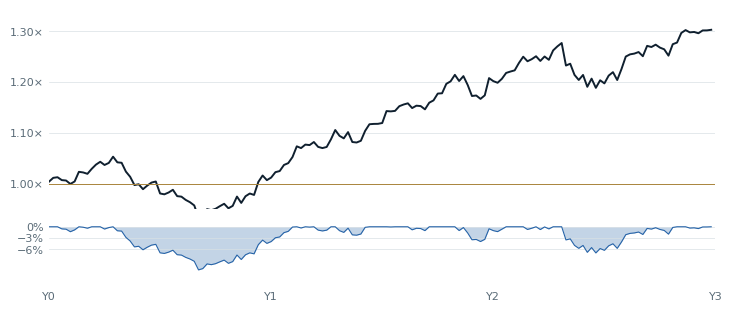

Reproduce this figure in Python. (Note: this script raises an exception after producing the figure.)
import numpy as np, matplotlib
import matplotlib.pyplot as plt
from matplotlib import font_manager

INK   = "#10202F"
AZURE = "#2663A7"
GOLD  = "#A9853C"
MIST  = "#8FA3B0"
FAINT = "#D8E0E4"

matplotlib.rcParams.update({
    "font.family": "Helvetica",
    "font.size": 9,
    "text.color": INK,
    "axes.edgecolor": "none",
    "axes.labelcolor": INK,
    "xtick.color": "#5A6B77",
    "ytick.color": "#5A6B77",
    "xtick.labelsize": 8, "ytick.labelsize": 8,
    "svg.fonttype": "none",
    "figure.facecolor": "none",
    "axes.facecolor": "none",
    "savefig.facecolor": "none",
})

rng = np.random.default_rng(7)

# ---------- Chart 1: delta-neutral equity curve + drawdown ----------
n = 156  # weekly, 3 years
mu, sig = 0.0042, 0.011
r = rng.normal(mu, sig, n)
# a few stress weeks
for i in (34, 35, 88, 121): r[i] -= 0.028*rng.uniform(0.7,1.2)
eq = np.cumprod(1+r)
peak = np.maximum.accumulate(eq)
dd = eq/peak - 1
x = np.arange(n)/52

sharpe = (np.mean(r)/np.std(r))*np.sqrt(52)
maxdd = dd.min()

fig = plt.figure(figsize=(8.6, 3.6))
gs = fig.add_gridspec(2, 1, height_ratios=[3.2, 1], hspace=0.12)
ax = fig.add_subplot(gs[0]); ax2 = fig.add_subplot(gs[1], sharex=ax)

ax.plot(x, eq, color=INK, lw=1.4)
ax.axhline(1.0, color=GOLD, lw=0.7)
ax.set_ylim(0.95, eq.max()*1.03)
ax.set_xlim(0, x[-1])
ax.grid(axis="y", color=FAINT, lw=0.5)
ax.tick_params(length=0)
plt.setp(ax.get_xticklabels(), visible=False)
ax.set_yticks([1.0, 1.1, 1.2, 1.3])
ax.set_yticklabels(["1.00×","1.10×","1.20×","1.30×"])

ax2.fill_between(x, dd*100, 0, color=AZURE, alpha=0.28, lw=0)
ax2.plot(x, dd*100, color=AZURE, lw=0.8)
ax2.set_ylim(min(dd*100)*1.4, 0.5)
ax2.grid(axis="y", color=FAINT, lw=0.5)
ax2.tick_params(length=0)
ax2.set_yticks([0, -3, -6])
ax2.set_yticklabels(["0%","−3%","−6%"])
ax2.set_xticks([0,1,2,3])
ax2.set_xticklabels(["Y0","Y1","Y2","Y3"])
for a in (ax, ax2):
    for s in a.spines.values(): s.set_visible(False)
fig.savefig("assets/charts/delta_neutral.svg", bbox_inches="tight", pad_inches=0.05)
print(f"sharpe {sharpe:.2f}  maxdd {maxdd*100:.1f}%  total {(eq[-1]-1)*100:.1f}%")
plt.close(fig)

# ---------- Chart 2: macro regime composite + BTC allocation ----------
m = 200
t = np.arange(m)/52
stress = np.zeros(m)
level = 0.0
for i in range(m):
    level = 0.92*level + rng.normal(0, 0.35)
    stress[i] = level
# inject two stress episodes
stress[60:78]  += np.linspace(0, 2.8, 18)
stress[78:95]  += np.linspace(2.8, 0, 17)
stress[150:162]+= np.linspace(0, 2.2, 12)
stress[162:175]+= np.linspace(2.2, 0, 13)
z = (stress - stress.mean())/stress.std()

alloc = np.where(z < 0.4, 1.0, np.where(z < 1.2, 0.5, 0.15))
# smooth step changes slightly with hold logic
for i in range(1, m):
    if abs(alloc[i]-alloc[i-1]) > 0 and abs(z[i]-  (0.4 if alloc[i-1]==1.0 else 1.2)) < 0.08:
        alloc[i] = alloc[i-1]

fig = plt.figure(figsize=(8.6, 3.6))
gs = fig.add_gridspec(2, 1, height_ratios=[1.8, 1.2], hspace=0.14)
ax = fig.add_subplot(gs[0]); ax2 = fig.add_subplot(gs[1], sharex=ax)

ax.fill_between(t, z, 0, where=(z>1.2), color="#8C3A2E", alpha=0.18, lw=0)
ax.plot(t, z, color=INK, lw=1.1)
ax.axhline(1.2, color=GOLD, lw=0.7)
ax.axhline(0.4, color=GOLD, lw=0.5, alpha=0.6)
ax.set_xlim(0, t[-1]); ax.set_ylim(-2.2, 3.4)
ax.grid(axis="y", color=FAINT, lw=0.5)
ax.tick_params(length=0)
plt.setp(ax.get_xticklabels(), visible=False)
ax.set_yticks([-2,-1,0,1,2,3])

ax2.step(t, alloc*100, where="post", color=AZURE, lw=1.3)
ax2.fill_between(t, alloc*100, 0, step="post", color=AZURE, alpha=0.14, lw=0)
ax2.set_ylim(0, 112)
ax2.set_yticks([0,50,100]); ax2.set_yticklabels(["0%","50%","100%"])
ax2.set_xticks([0,1,2,3]); ax2.set_xticklabels(["Y0","Y1","Y2","Y3"])
ax2.grid(axis="y", color=FAINT, lw=0.5)
ax2.tick_params(length=0)
for a in (ax, ax2):
    for s in a.spines.values(): s.set_visible(False)
fig.savefig("assets/charts/regime.svg", bbox_inches="tight", pad_inches=0.05)
plt.close(fig)
print("charts done")
